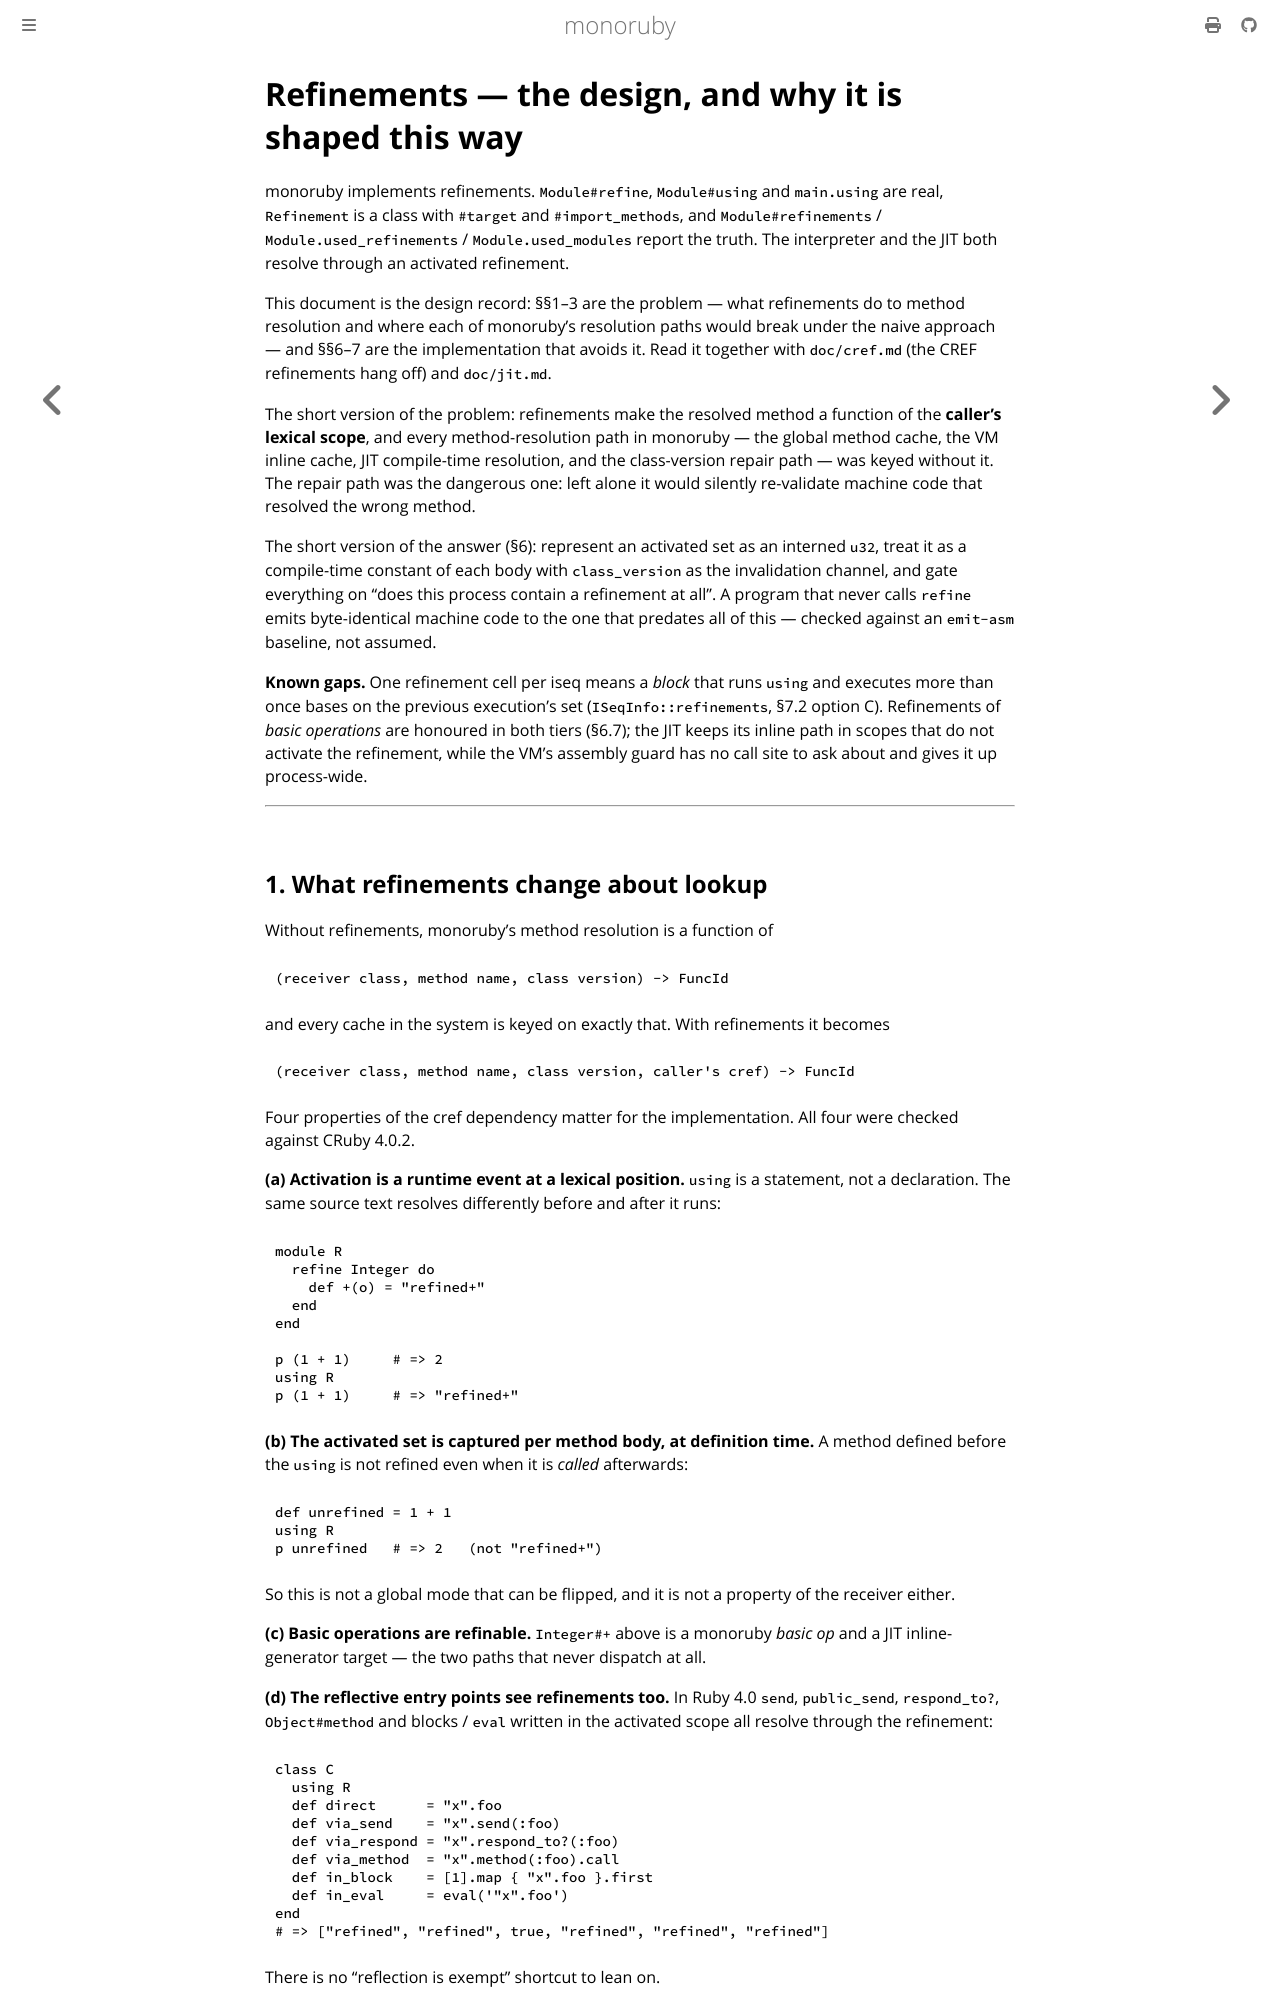

repository: sisshiki1969/monoruby · page: docs/design/refinements.html · generator: mdbook

# Refinements — the design, and why it is shaped this way

monoruby implements refinements. `Module#refine`, `Module#using` and
`main.using` are real, `Refinement` is a class with `#target` and
`#import_methods`, and `Module#refinements` / `Module.used_refinements` /
`Module.used_modules` report the truth. The interpreter and the JIT both
resolve through an activated refinement.

This document is the design record: §§1–3 are the problem — what
refinements do to method resolution and where each of monoruby's
resolution paths would break under the naive approach — and §§6–7 are the
implementation that avoids it. Read it together with `doc/cref.md` (the
CREF refinements hang off) and `doc/jit.md`.

The short version of the problem: refinements make the resolved method a
function of the **caller's lexical scope**, and every method-resolution
path in monoruby — the global method cache, the VM inline cache, JIT
compile-time resolution, and the class-version repair path — was keyed
without it. The repair path was the dangerous one: left alone it would
silently re-validate machine code that resolved the wrong method.

The short version of the answer (§6): represent an activated set as an
interned `u32`, treat it as a compile-time constant of each body with
`class_version` as the invalidation channel, and gate everything on "does
this process contain a refinement at all". A program that never calls
`refine` emits byte-identical machine code to the one that predates all of
this — checked against an `emit-asm` baseline, not assumed.

**Known gaps.** One refinement cell per iseq means a *block* that runs
`using` and executes more than once bases on the previous execution's set
(`ISeqInfo::refinements`, §7.2 option C). Refinements of *basic operations*
are honoured in both tiers (§6.7); the JIT keeps its inline path in scopes
that do not activate the refinement, while the VM's assembly guard has no
call site to ask about and gives it up process-wide.

---

## 1. What refinements change about lookup

Without refinements, monoruby's method resolution is a function of

```
(receiver class, method name, class version) -> FuncId
```

and every cache in the system is keyed on exactly that. With refinements
it becomes

```
(receiver class, method name, class version, caller's cref) -> FuncId
```

Four properties of the cref dependency matter for the implementation.
All four were checked against CRuby 4.0.2.

**(a) Activation is a runtime event at a lexical position.** `using` is a
statement, not a declaration. The same source text resolves differently
before and after it runs:

```ruby
module R
  refine Integer do
    def +(o) = "refined+"
  end
end

p (1 + 1)     # => 2
using R
p (1 + 1)     # => "refined+"
```

**(b) The activated set is captured per method body, at definition
time.** A method defined before the `using` is not refined even when it is
*called* afterwards:

```ruby
def unrefined = 1 + 1
using R
p unrefined   # => 2   (not "refined+")
```

So this is not a global mode that can be flipped, and it is not a property
of the receiver either.

**(c) Basic operations are refinable.** `Integer#+` above is a monoruby
*basic op* and a JIT inline-generator target — the two paths that never
dispatch at all.

**(d) The reflective entry points see refinements too.** In Ruby 4.0
`send`, `public_send`, `respond_to?`, `Object#method` and blocks / `eval`
written in the activated scope all resolve through the refinement:

```ruby
class C
  using R
  def direct      = "x".foo
  def via_send    = "x".send(:foo)
  def via_respond = "x".respond_to?(:foo)
  def via_method  = "x".method(:foo).call
  def in_block    = [1].map { "x".foo }.first
  def in_eval     = eval('"x".foo')
end
# => ["refined", "refined", true, "refined", "refined", "refined"]
```

There is no "reflection is exempt" shortcut to lean on.

---
